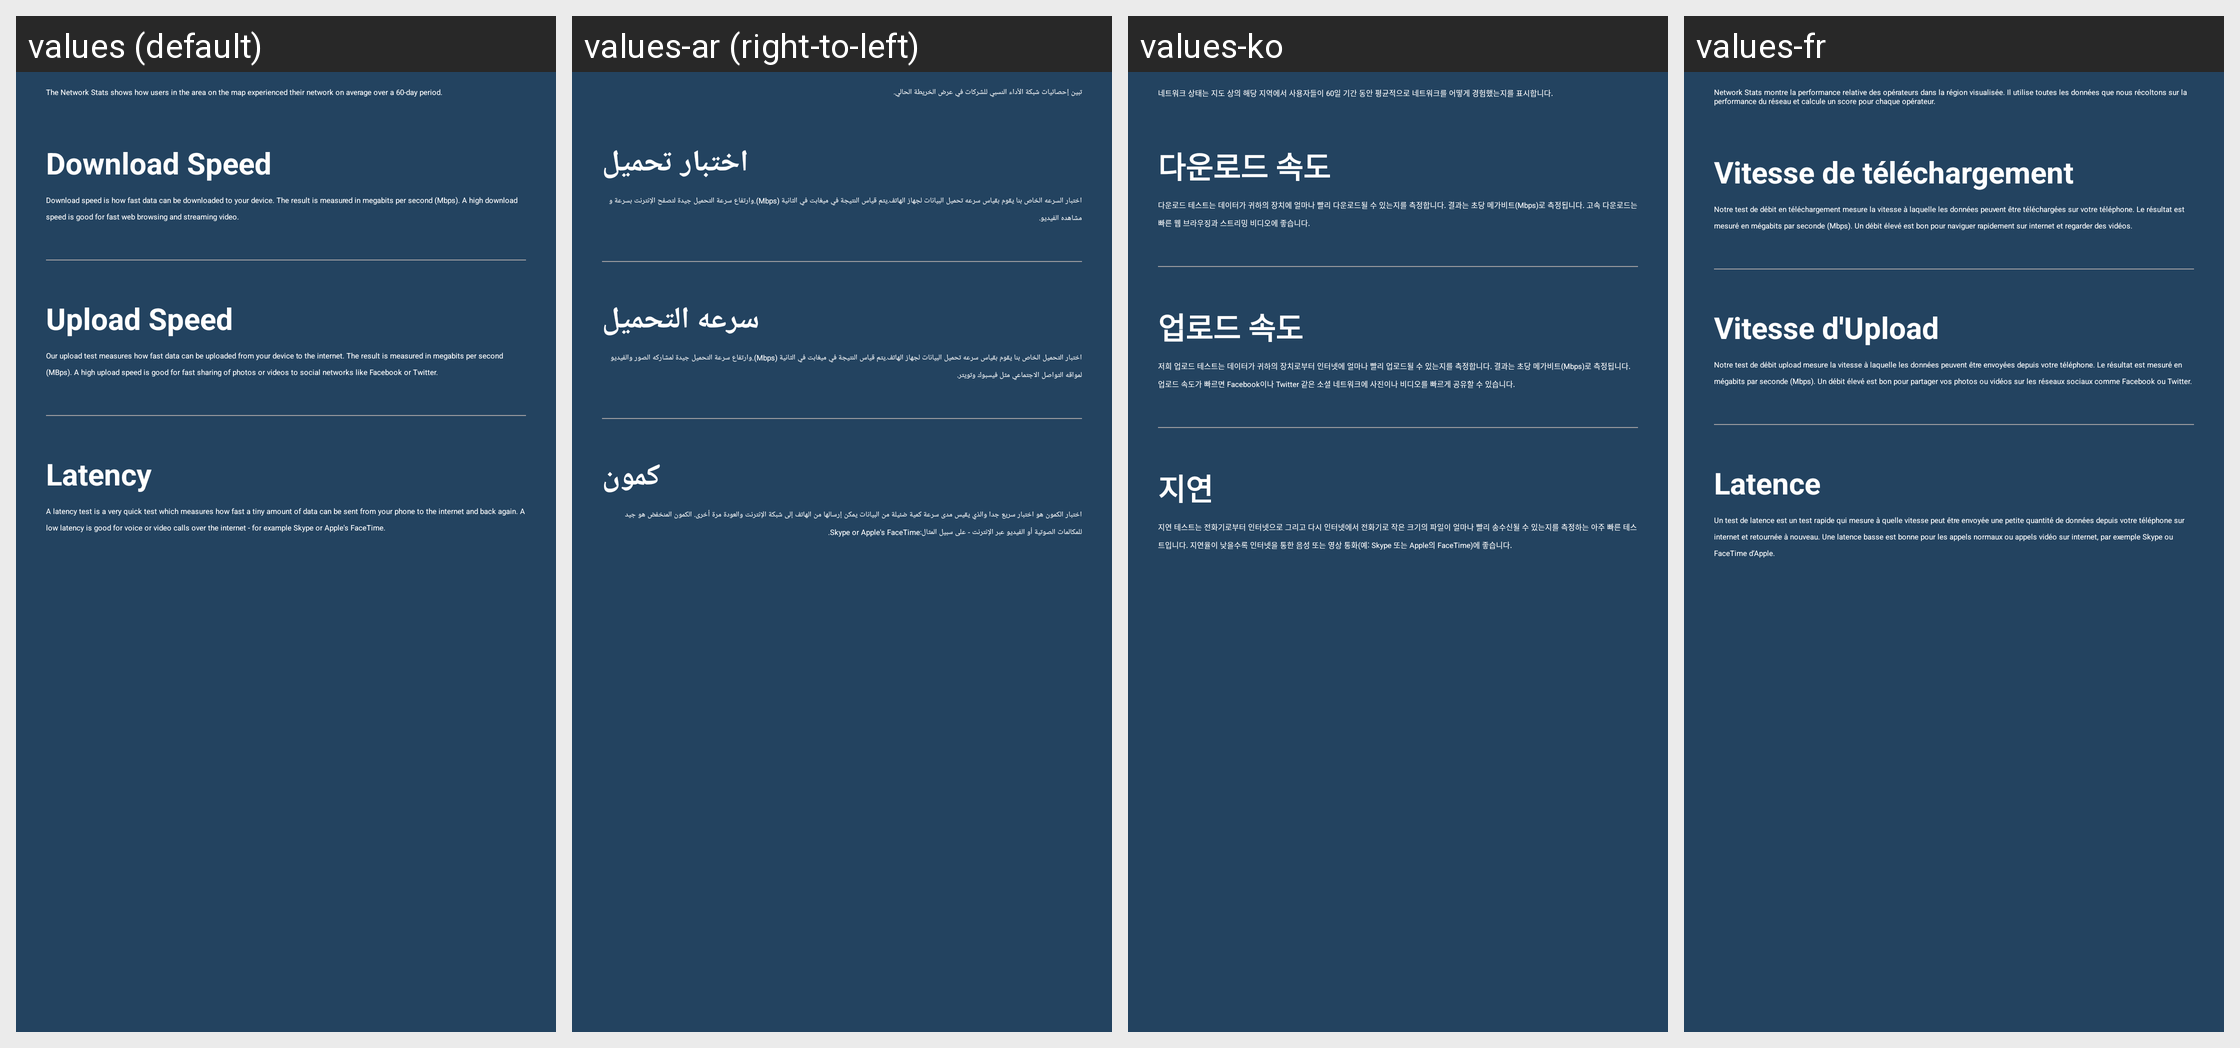

Translations of the strings shown on this Android screen, per locale in the grid:
Android screen res/layout/dialog_network_rank_info.xml rendered under 4 locales, left to right: values (default), values-ar (right-to-left), values-ko, values-fr. Device: Nexus 5 (rendered at 1080×1920; each locale shown at half size, 540×960, under a caption strip naming it); theme OpenDay.
Other locales in the repository, not shown: values-af, values-am, values-as, values-az, values-be, values-bg, values-bn, values-bs, values-ca, values-cs, values-da, values-de, values-el, values-en-rGB, values-en-rIN, values-en-rUS, values-es, values-es-rUS, values-et, values-eu, values-fa, values-fi, values-fil, values-fr-rCA, values-gl, values-gu, values-hi, values-hr, values-hu, values-hy, values-in, values-is, values-it, values-iw, values-ja, values-ka, values-kk, values-km, values-kn, values-ky, values-lo, values-lt, values-lv, values-mk, values-ml, values-mn, values-mr, values-ms, values-my, values-nb, values-ne, values-nl, values-or, values-pa, values-pl, values-pt, values-pt-rBR, values-pt-rPT, values-ro, values-ru, values-si, values-sk, values-sl, values-sq, values-sr, values-sv, values-sw, values-ta, values-te, values-th, values-tl, values-tr, values-uk, values-ur, values-uz, values-vi, values-zh-rCN, values-zh-rHK, values-zh-rTW, values-zu.
Strings drawn on this screen, with the default value and each locale's value (text and hints the layout hard-codes, and strings that could not be matched under every locale, appear in the picture but are not listed):

network_rank_header_explanation
  values: The Network Stats shows how users in the area on the map experienced their network on average over a 60-day period.
  values-ar: تبين إحصائيات شبكة الأداء النسبي للشركات في عرض الخريطة الحالي.
  values-ko: 네트워크 상태는 지도 상의 해당 지역에서 사용자들이 60일 기간 동안 평균적으로 네트워크를 어떻게 경험했는지를 표시합니다.
  values-fr: Network Stats montre la performance relative des opérateurs dans la région visualisée. Il utilise toutes les données que nous récoltons sur la performance du réseau et calcule un score pour chaque opérateur.

download_speed
  values: Download Speed
  values-ar: اختبار تحميل
  values-ko: 다운로드 속도
  values-fr: Vitesse de téléchargement

network_rank_speed_explanation
  values: Download speed is how fast data can be downloaded to your device. The result is measured in megabits per second (Mbps). A high download speed is good for fast web browsing and streaming video.
  values-ar: اختبار السرعه الخاص بنا يقوم بقياس سرعه تحميل البيانات لجهاز الهاتف.يتم قياس النتيجة في ميغابت في الثانية (Mbps).وارتفاع سرعة التحميل جيدة لتصفح الإنترنت بسرعة و مشاهده الفيديو.
  values-ko: 다운로드 테스트는 데이터가 귀하의 장치에 얼마나 빨리 다운로드될 수 있는지를 측정합니다. 결과는 초당 메가비트(Mbps)로 측정됩니다. 고속 다운로드는 빠른 웹 브라우징과 스트리밍 비디오에 좋습니다.
  values-fr: Notre test de débit en téléchargement mesure la vitesse à laquelle les données peuvent être téléchargées sur votre téléphone. Le résultat est mesuré en mégabits par seconde (Mbps). Un débit élevé est bon pour naviguer rapidement sur internet et regarder des vidéos.

upload_speed
  values: Upload Speed
  values-ar: سرعه التحميل
  values-ko: 업로드 속도
  values-fr: Vitesse d'Upload

network_rank_upload_explanation
  values: Our upload test measures how fast data can be uploaded from your device to the internet. The result is measured in megabits per second (MBps). A high upload speed is good for fast sharing of photos or videos to social networks like Facebook or Twitter.
  values-ar: اختبار التحميل الخاص بنا يقوم بقياس سرعه تحميل البيانات لجهاز الهاتف.يتم قياس النتيجة في ميغابت في الثانية (Mbps).وارتفاع سرعة التحميل جيدة لمشاركه الصور والفيديو لمواقه التواصل الاجتماعي مثل فيسبوك وتويتر.
  values-ko: 저희 업로드 테스트는 데이터가 귀하의 장치로부터 인터넷에 얼마나 빨리 업로드될 수 있는지를 측정합니다. 결과는 초당 메가비트(Mbps)로 측정됩니다. 업로드 속도가 빠르면 Facebook이나 Twitter 같은 소셜 네트워크에 사진이나 비디오를 빠르게 공유할 수 있습니다.
  values-fr: Notre test de débit upload mesure la vitesse à laquelle les données peuvent être envoyées depuis votre téléphone. Le résultat est mesuré en mégabits par seconde (Mbps). Un débit élevé est bon pour partager vos photos ou vidéos sur les réseaux sociaux comme Facebook ou Twitter.

latency
  values: Latency
  values-ar: كمون
  values-ko: 지연
  values-fr: Latence

network_rank_latency_explanation
  values: A latency test is a very quick test which measures how fast a tiny amount of data can be sent from your phone to the internet and back again. A low latency is good for voice or video calls over the internet - for example Skype or Apple's FaceTime.
  values-ar: اختبار الكمون هو اختبار سريع جدا والذي يقيس مدى سرعة كمية ضئيلة من البيانات يمكن إرسالها من الهاتف إلى شبكة الإنترنت والعودة مرة أخرى. الكمون المنخفض هو جيد للمكالمات الصوتية أو الفيديو عبر الإنترنت - على سبيل المثال:Skype or Apple's FaceTime.
  values-ko: 지연 테스트는 전화기로부터 인터넷으로 그리고 다시 인터넷에서 전화기로 작은 크기의 파일이 얼마나 빨리 송수신될 수 있는지를 측정하는 아주 빠른 테스트입니다. 지연율이 낮을수록 인터넷을 통한 음성 또는 영상 통화(예: Skype 또는 Apple의 FaceTime)에 좋습니다.
  values-fr: Un test de latence est un test rapide qui mesure à quelle vitesse peut être envoyée une petite quantité de données depuis votre téléphone sur internet et retournée à nouveau. Une latence basse est bonne pour les appels normaux ou appels vidéo sur internet, par exemple Skype ou FaceTime d’Apple.
